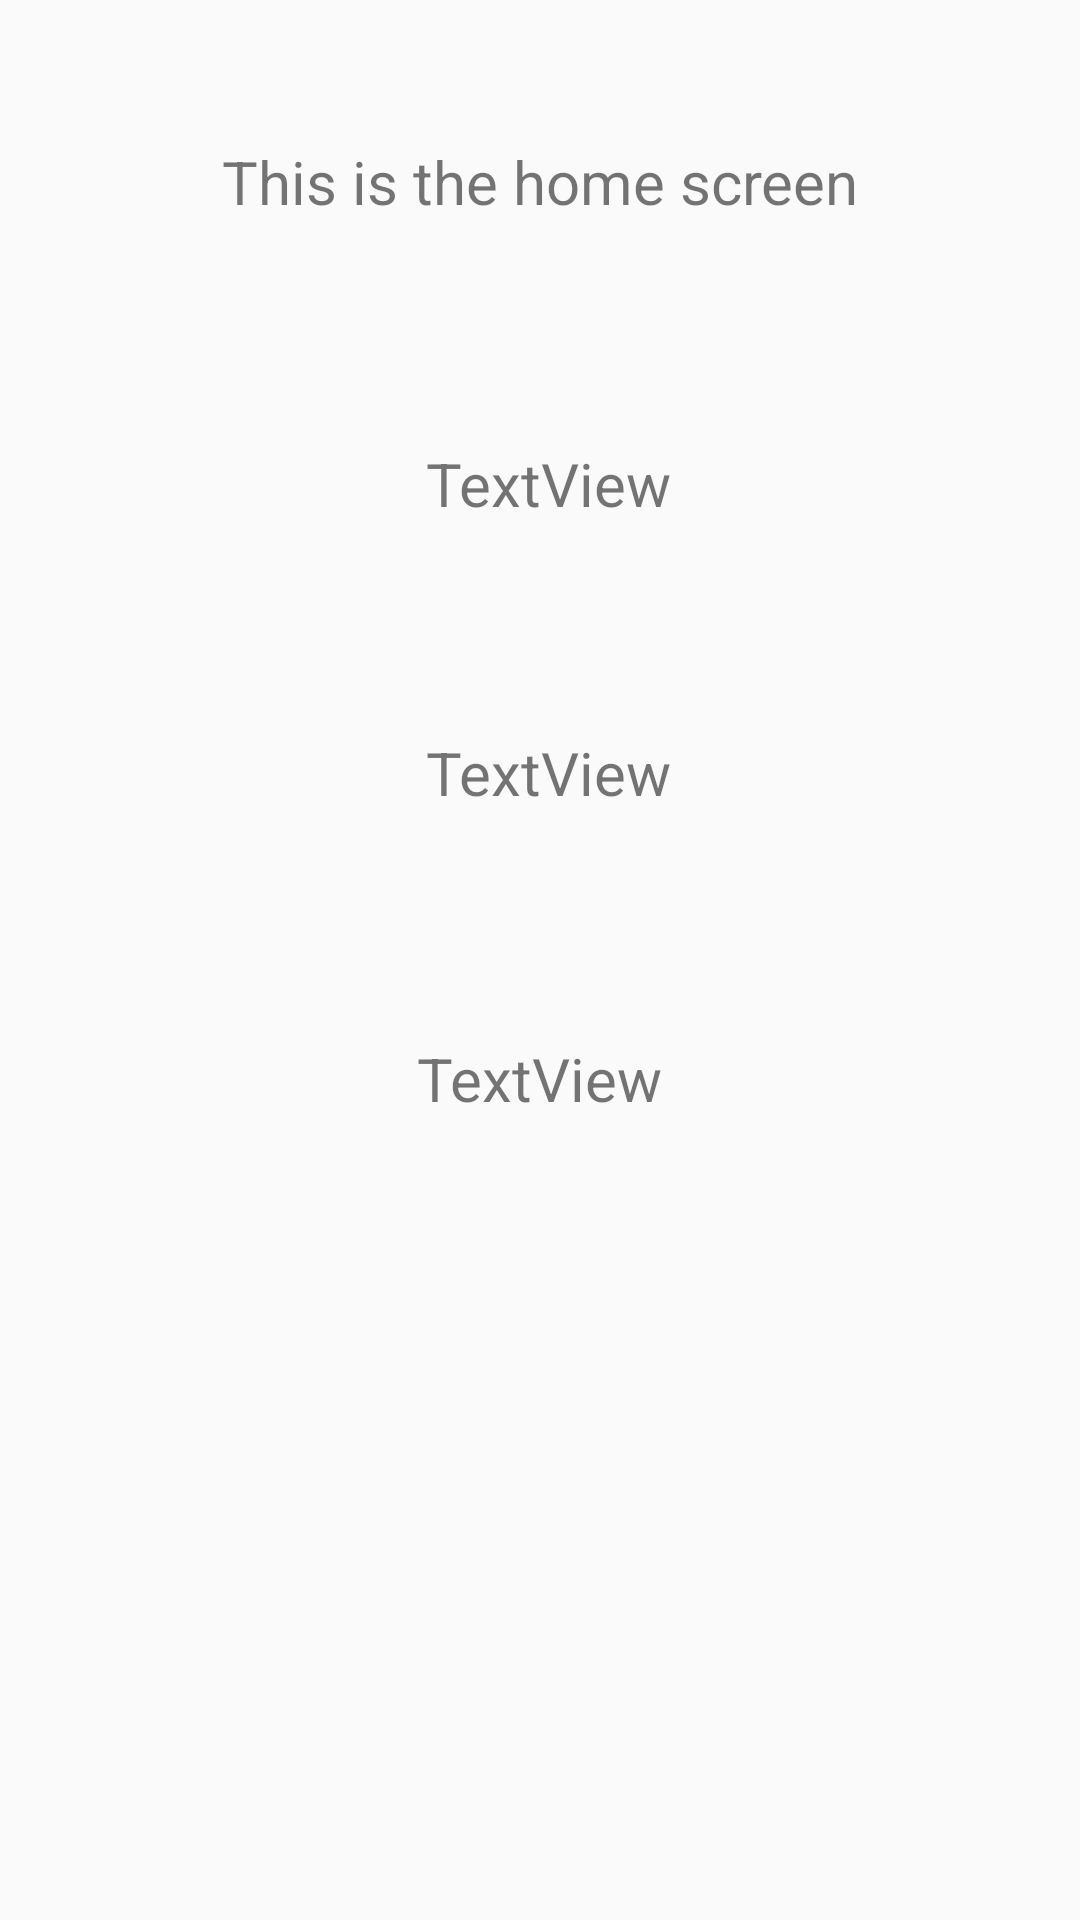

Write the Android layout XML for this screen, with the resource values it uses.
<!-- AndroidManifest.xml: application theme AppTheme -->
<!-- res/layout/activity_home_screen.xml -->
<?xml version="1.0" encoding="utf-8"?>
<androidx.constraintlayout.widget.ConstraintLayout xmlns:android="http://schemas.android.com/apk/res/android"
    xmlns:app="http://schemas.android.com/apk/res-auto"
    xmlns:tools="http://schemas.android.com/tools"
    android:layout_width="match_parent"
    android:layout_height="match_parent"
    android:gravity="center"
    android:orientation="vertical"
    tools:context=".HomeScreen">

    <TextView
        android:id="@+id/homeCurr"
        android:layout_width="wrap_content"
        android:layout_height="wrap_content"
        android:layout_marginTop="47dp"
        android:text="This is the home screen"
        android:textSize="20sp"
        app:layout_constraintEnd_toEndOf="parent"
        app:layout_constraintStart_toStartOf="parent"
        app:layout_constraintTop_toTopOf="parent" />

    <TextView
        android:id="@+id/foreignCurr"
        android:layout_width="wrap_content"
        android:layout_height="wrap_content"
        android:layout_marginTop="80dp"
        android:layout_marginBottom="76dp"
        android:text="TextView"
        android:textSize="20sp"
        app:layout_constraintBottom_toTopOf="@+id/rate"
        app:layout_constraintStart_toStartOf="@+id/rate"
        app:layout_constraintTop_toBottomOf="@+id/homeCurr" />

    <TextView
        android:id="@+id/rate"
        android:layout_width="wrap_content"
        android:layout_height="wrap_content"
        android:layout_marginStart="3dp"
        android:layout_marginBottom="75dp"
        android:text="TextView"
        android:textSize="20sp"
        app:layout_constraintBottom_toTopOf="@+id/trend"
        app:layout_constraintStart_toStartOf="@+id/trend" />

    <TextView
        android:id="@+id/trend"
        android:layout_width="wrap_content"
        android:layout_height="wrap_content"
        android:layout_marginTop="346dp"
        android:text="TextView"
        android:textSize="20sp"
        app:layout_constraintEnd_toEndOf="parent"
        app:layout_constraintStart_toStartOf="parent"
        app:layout_constraintTop_toTopOf="parent" />

</androidx.constraintlayout.widget.ConstraintLayout>
<!-- resources referenced by this layout -->
<resources>
  <style name="AppTheme" parent="Theme.AppCompat.Light.DarkActionBar">
          
          <item name="colorPrimary">@color/colorPrimary</item>
          <item name="colorPrimaryDark">@color/colorPrimaryDark</item>
          <item name="colorAccent">@color/colorAccent</item>
      </style>
  <!-- not gathered from this repository: default colours our renderer supplied (Android Studio template values) -->
  <color name="colorPrimary">#FF6200EE</color>
  <color name="colorPrimaryDark">#FF3700B3</color>
  <color name="colorAccent">#FF03DAC5</color>
</resources>
